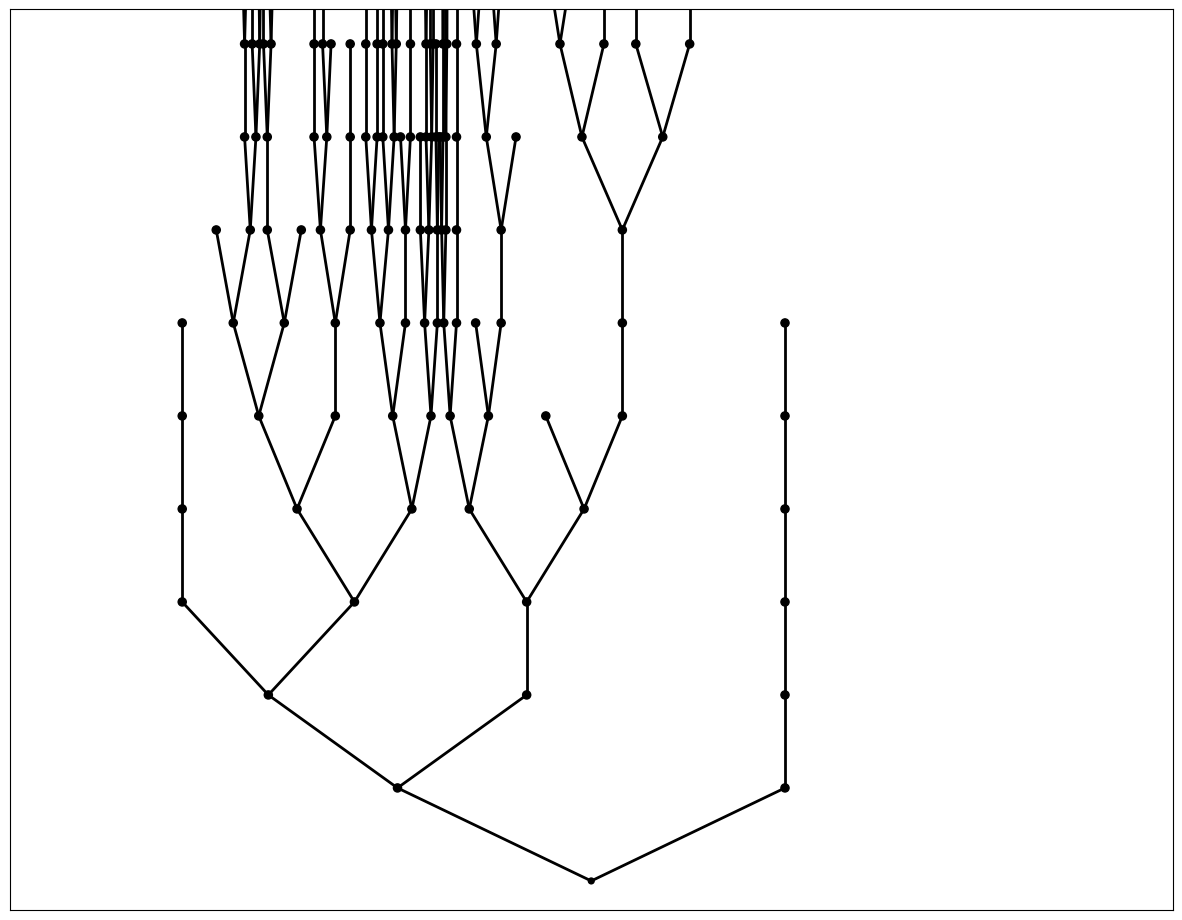

The matplotlib source for this figure:
import numpy as np
import matplotlib.pyplot as plt

p0 = 0.1
p1 = 0.4
p2 = 0.5

xinf = -10
xsup = 10
ysup = 15
yinc = 1.6
gens = 12
rad = 0.07
thick = 2

fig, ax = plt.subplots()

fig.set_figheight(30)
fig.set_figwidth(15)


ax.set_aspect(1)
plt.xlim(xinf,xsup)
plt.ylim(-0.5,ysup)
ax.set_xticks([])
ax.set_yticks([])

gen = [[0]]
circle=plt.Circle((0,0),0.05, color='black')
ax.add_artist(circle)

for g in range(1,gens):
    gen.append([])
    for j in range(len(gen[g-1])):
        rnd = np.random.choice(np.arange(0, 3), p=[p0, p1, p2])
        if rnd==1:
            a=gen[g-1][j]
            gen[g].append(a)
            circle=plt.Circle((gen[g-1][j],yinc*g),rad, color='black')
            plt.plot([gen[g-1][j],gen[g-1][j]],[yinc*(g-1),yinc*g],color='black', linewidth = thick)
            ax.add_artist(circle)
        if rnd==2:
            radius = min([gen[g-1][j]-xinf]+[xsup-gen[g-1][j]]+[abs(x-gen[g-1][j]) for x in gen[g-1][:j]]+[abs(x-gen[g-1][j]) for x in gen[g-1][j+1:]])/2
            a=gen[g-1][j]
            gen[g].append(a-(2/3)*radius)
            circle=plt.Circle((gen[g][-1],yinc*g),rad, color='black')
            plt.plot([a,gen[g][-1]],[yinc*(g-1),yinc*g],'black', linewidth = thick)
            ax.add_artist(circle)
            gen[g].append(a+(2/3)*radius)
            circle=plt.Circle((gen[g][-1],yinc*g),rad, color='black')
            plt.plot([a,gen[g][-1]],[yinc*(g-1),yinc*g],'black', linewidth = thick)
            ax.add_artist(circle)
plt.show()